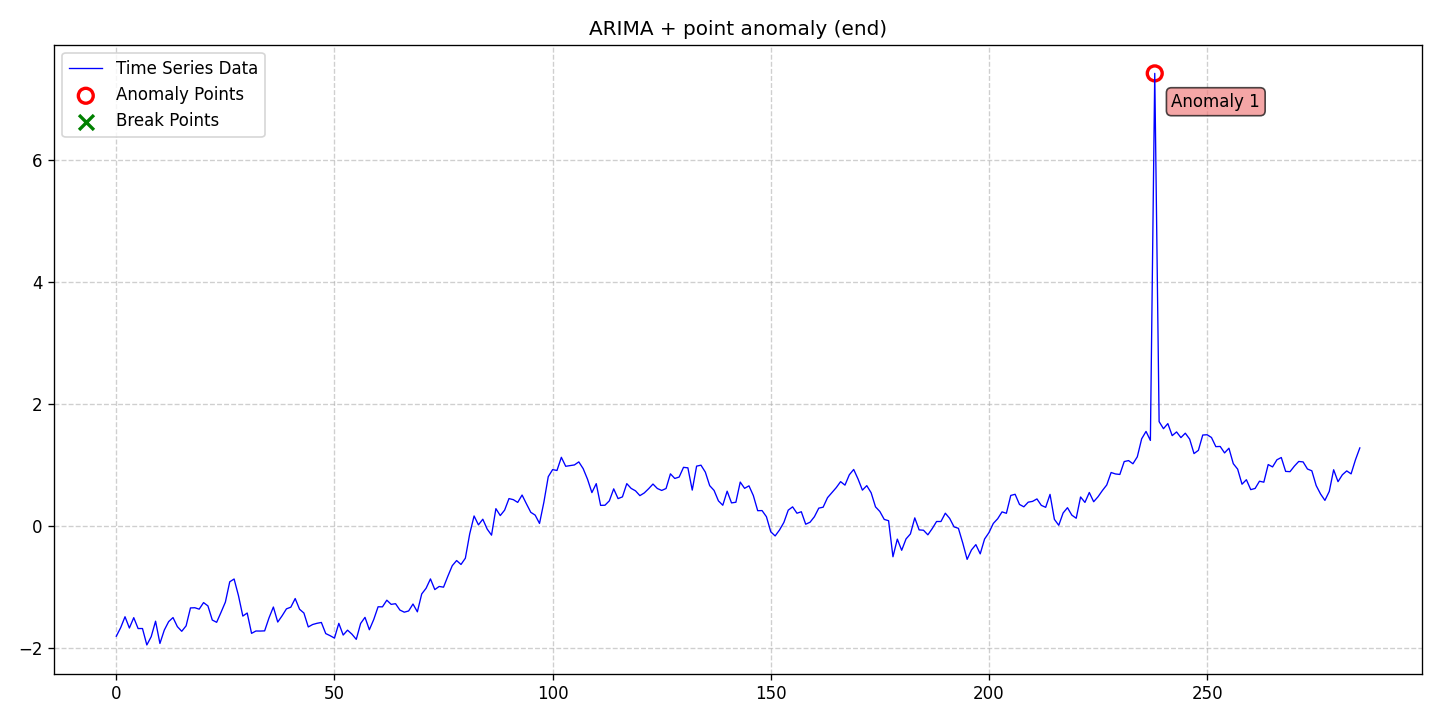

The file beside this chart, header and first rows:
date, data, stationary, det_lin_up, det_lin_down, det_quad, det_cubic, det_exp, det_damped, stoc_trend, volatility, single_seas, multiple_seas, point_anom_single, point_anom_multi, collect_anom, context_anom, mean_shift, var_shift, trend_shift, point_anom_count, point_anom_location, point_anom_point, collect_anom_count
2020-01-01, -1.809, 0, 0, 0, 0, 0, 0, 0, 1, 0, 0, 0, 1, 0, 0, 0, 0, 0, 0, 1, end, [238], 0
2020-01-02, -1.669, 0, 0, 0, 0, 0, 0, 0, 1, 0, 0, 0, 1, 0, 0, 0, 0, 0, 0, 1, end, [238], 0
2020-01-03, -1.489, 0, 0, 0, 0, 0, 0, 0, 1, 0, 0, 0, 1, 0, 0, 0, 0, 0, 0, 1, end, [238], 0
2020-01-04, -1.674, 0, 0, 0, 0, 0, 0, 0, 1, 0, 0, 0, 1, 0, 0, 0, 0, 0, 0, 1, end, [238], 0
2020-01-05, -1.504, 0, 0, 0, 0, 0, 0, 0, 1, 0, 0, 0, 1, 0, 0, 0, 0, 0, 0, 1, end, [238], 0
2020-01-06, -1.683, 0, 0, 0, 0, 0, 0, 0, 1, 0, 0, 0, 1, 0, 0, 0, 0, 0, 0, 1, end, [238], 0
2020-01-07, -1.683, 0, 0, 0, 0, 0, 0, 0, 1, 0, 0, 0, 1, 0, 0, 0, 0, 0, 0, 1, end, [238], 0
2020-01-08, -1.952, 0, 0, 0, 0, 0, 0, 0, 1, 0, 0, 0, 1, 0, 0, 0, 0, 0, 0, 1, end, [238], 0
2020-01-09, -1.816, 0, 0, 0, 0, 0, 0, 0, 1, 0, 0, 0, 1, 0, 0, 0, 0, 0, 0, 1, end, [238], 0
2020-01-10, -1.562, 0, 0, 0, 0, 0, 0, 0, 1, 0, 0, 0, 1, 0, 0, 0, 0, 0, 0, 1, end, [238], 0
2020-01-11, -1.927, 0, 0, 0, 0, 0, 0, 0, 1, 0, 0, 0, 1, 0, 0, 0, 0, 0, 0, 1, end, [238], 0
2020-01-12, -1.708, 0, 0, 0, 0, 0, 0, 0, 1, 0, 0, 0, 1, 0, 0, 0, 0, 0, 0, 1, end, [238], 0
2020-01-13, -1.569, 0, 0, 0, 0, 0, 0, 0, 1, 0, 0, 0, 1, 0, 0, 0, 0, 0, 0, 1, end, [238], 0
2020-01-14, -1.503, 0, 0, 0, 0, 0, 0, 0, 1, 0, 0, 0, 1, 0, 0, 0, 0, 0, 0, 1, end, [238], 0
2020-01-15, -1.652, 0, 0, 0, 0, 0, 0, 0, 1, 0, 0, 0, 1, 0, 0, 0, 0, 0, 0, 1, end, [238], 0
2020-01-16, -1.728, 0, 0, 0, 0, 0, 0, 0, 1, 0, 0, 0, 1, 0, 0, 0, 0, 0, 0, 1, end, [238], 0
2020-01-17, -1.638, 0, 0, 0, 0, 0, 0, 0, 1, 0, 0, 0, 1, 0, 0, 0, 0, 0, 0, 1, end, [238], 0
2020-01-18, -1.344, 0, 0, 0, 0, 0, 0, 0, 1, 0, 0, 0, 1, 0, 0, 0, 0, 0, 0, 1, end, [238], 0
2020-01-19, -1.341, 0, 0, 0, 0, 0, 0, 0, 1, 0, 0, 0, 1, 0, 0, 0, 0, 0, 0, 1, end, [238], 0
2020-01-20, -1.364, 0, 0, 0, 0, 0, 0, 0, 1, 0, 0, 0, 1, 0, 0, 0, 0, 0, 0, 1, end, [238], 0
2020-01-21, -1.257, 0, 0, 0, 0, 0, 0, 0, 1, 0, 0, 0, 1, 0, 0, 0, 0, 0, 0, 1, end, [238], 0
2020-01-22, -1.311, 0, 0, 0, 0, 0, 0, 0, 1, 0, 0, 0, 1, 0, 0, 0, 0, 0, 0, 1, end, [238], 0
2020-01-23, -1.543, 0, 0, 0, 0, 0, 0, 0, 1, 0, 0, 0, 1, 0, 0, 0, 0, 0, 0, 1, end, [238], 0
2020-01-24, -1.58, 0, 0, 0, 0, 0, 0, 0, 1, 0, 0, 0, 1, 0, 0, 0, 0, 0, 0, 1, end, [238], 0
2020-01-25, -1.417, 0, 0, 0, 0, 0, 0, 0, 1, 0, 0, 0, 1, 0, 0, 0, 0, 0, 0, 1, end, [238], 0
2020-01-26, -1.249, 0, 0, 0, 0, 0, 0, 0, 1, 0, 0, 0, 1, 0, 0, 0, 0, 0, 0, 1, end, [238], 0
2020-01-27, -0.9156, 0, 0, 0, 0, 0, 0, 0, 1, 0, 0, 0, 1, 0, 0, 0, 0, 0, 0, 1, end, [238], 0
2020-01-28, -0.8697, 0, 0, 0, 0, 0, 0, 0, 1, 0, 0, 0, 1, 0, 0, 0, 0, 0, 0, 1, end, [238], 0
2020-01-29, -1.142, 0, 0, 0, 0, 0, 0, 0, 1, 0, 0, 0, 1, 0, 0, 0, 0, 0, 0, 1, end, [238], 0
2020-01-30, -1.478, 0, 0, 0, 0, 0, 0, 0, 1, 0, 0, 0, 1, 0, 0, 0, 0, 0, 0, 1, end, [238], 0
2020-01-31, -1.428, 0, 0, 0, 0, 0, 0, 0, 1, 0, 0, 0, 1, 0, 0, 0, 0, 0, 0, 1, end, [238], 0
2020-02-01, -1.762, 0, 0, 0, 0, 0, 0, 0, 1, 0, 0, 0, 1, 0, 0, 0, 0, 0, 0, 1, end, [238], 0
2020-02-02, -1.723, 0, 0, 0, 0, 0, 0, 0, 1, 0, 0, 0, 1, 0, 0, 0, 0, 0, 0, 1, end, [238], 0
2020-02-03, -1.724, 0, 0, 0, 0, 0, 0, 0, 1, 0, 0, 0, 1, 0, 0, 0, 0, 0, 0, 1, end, [238], 0
2020-02-04, -1.721, 0, 0, 0, 0, 0, 0, 0, 1, 0, 0, 0, 1, 0, 0, 0, 0, 0, 0, 1, end, [238], 0
2020-02-05, -1.508, 0, 0, 0, 0, 0, 0, 0, 1, 0, 0, 0, 1, 0, 0, 0, 0, 0, 0, 1, end, [238], 0
2020-02-06, -1.329, 0, 0, 0, 0, 0, 0, 0, 1, 0, 0, 0, 1, 0, 0, 0, 0, 0, 0, 1, end, [238], 0
2020-02-07, -1.576, 0, 0, 0, 0, 0, 0, 0, 1, 0, 0, 0, 1, 0, 0, 0, 0, 0, 0, 1, end, [238], 0
2020-02-08, -1.474, 0, 0, 0, 0, 0, 0, 0, 1, 0, 0, 0, 1, 0, 0, 0, 0, 0, 0, 1, end, [238], 0
2020-02-09, -1.359, 0, 0, 0, 0, 0, 0, 0, 1, 0, 0, 0, 1, 0, 0, 0, 0, 0, 0, 1, end, [238], 0
2020-02-10, -1.332, 0, 0, 0, 0, 0, 0, 0, 1, 0, 0, 0, 1, 0, 0, 0, 0, 0, 0, 1, end, [238], 0
2020-02-11, -1.19, 0, 0, 0, 0, 0, 0, 0, 1, 0, 0, 0, 1, 0, 0, 0, 0, 0, 0, 1, end, [238], 0
2020-02-12, -1.366, 0, 0, 0, 0, 0, 0, 0, 1, 0, 0, 0, 1, 0, 0, 0, 0, 0, 0, 1, end, [238], 0
2020-02-13, -1.428, 0, 0, 0, 0, 0, 0, 0, 1, 0, 0, 0, 1, 0, 0, 0, 0, 0, 0, 1, end, [238], 0
2020-02-14, -1.656, 0, 0, 0, 0, 0, 0, 0, 1, 0, 0, 0, 1, 0, 0, 0, 0, 0, 0, 1, end, [238], 0
2020-02-15, -1.616, 0, 0, 0, 0, 0, 0, 0, 1, 0, 0, 0, 1, 0, 0, 0, 0, 0, 0, 1, end, [238], 0
2020-02-16, -1.597, 0, 0, 0, 0, 0, 0, 0, 1, 0, 0, 0, 1, 0, 0, 0, 0, 0, 0, 1, end, [238], 0
2020-02-17, -1.583, 0, 0, 0, 0, 0, 0, 0, 1, 0, 0, 0, 1, 0, 0, 0, 0, 0, 0, 1, end, [238], 0
2020-02-18, -1.765, 0, 0, 0, 0, 0, 0, 0, 1, 0, 0, 0, 1, 0, 0, 0, 0, 0, 0, 1, end, [238], 0
2020-02-19, -1.8, 0, 0, 0, 0, 0, 0, 0, 1, 0, 0, 0, 1, 0, 0, 0, 0, 0, 0, 1, end, [238], 0
2020-02-20, -1.839, 0, 0, 0, 0, 0, 0, 0, 1, 0, 0, 0, 1, 0, 0, 0, 0, 0, 0, 1, end, [238], 0
2020-02-21, -1.597, 0, 0, 0, 0, 0, 0, 0, 1, 0, 0, 0, 1, 0, 0, 0, 0, 0, 0, 1, end, [238], 0
2020-02-22, -1.789, 0, 0, 0, 0, 0, 0, 0, 1, 0, 0, 0, 1, 0, 0, 0, 0, 0, 0, 1, end, [238], 0
2020-02-23, -1.709, 0, 0, 0, 0, 0, 0, 0, 1, 0, 0, 0, 1, 0, 0, 0, 0, 0, 0, 1, end, [238], 0
2020-02-24, -1.774, 0, 0, 0, 0, 0, 0, 0, 1, 0, 0, 0, 1, 0, 0, 0, 0, 0, 0, 1, end, [238], 0
2020-02-25, -1.86, 0, 0, 0, 0, 0, 0, 0, 1, 0, 0, 0, 1, 0, 0, 0, 0, 0, 0, 1, end, [238], 0
2020-02-26, -1.599, 0, 0, 0, 0, 0, 0, 0, 1, 0, 0, 0, 1, 0, 0, 0, 0, 0, 0, 1, end, [238], 0
2020-02-27, -1.499, 0, 0, 0, 0, 0, 0, 0, 1, 0, 0, 0, 1, 0, 0, 0, 0, 0, 0, 1, end, [238], 0
2020-02-28, -1.702, 0, 0, 0, 0, 0, 0, 0, 1, 0, 0, 0, 1, 0, 0, 0, 0, 0, 0, 1, end, [238], 0
2020-02-29, -1.535, 0, 0, 0, 0, 0, 0, 0, 1, 0, 0, 0, 1, 0, 0, 0, 0, 0, 0, 1, end, [238], 0
... 226 more rows
